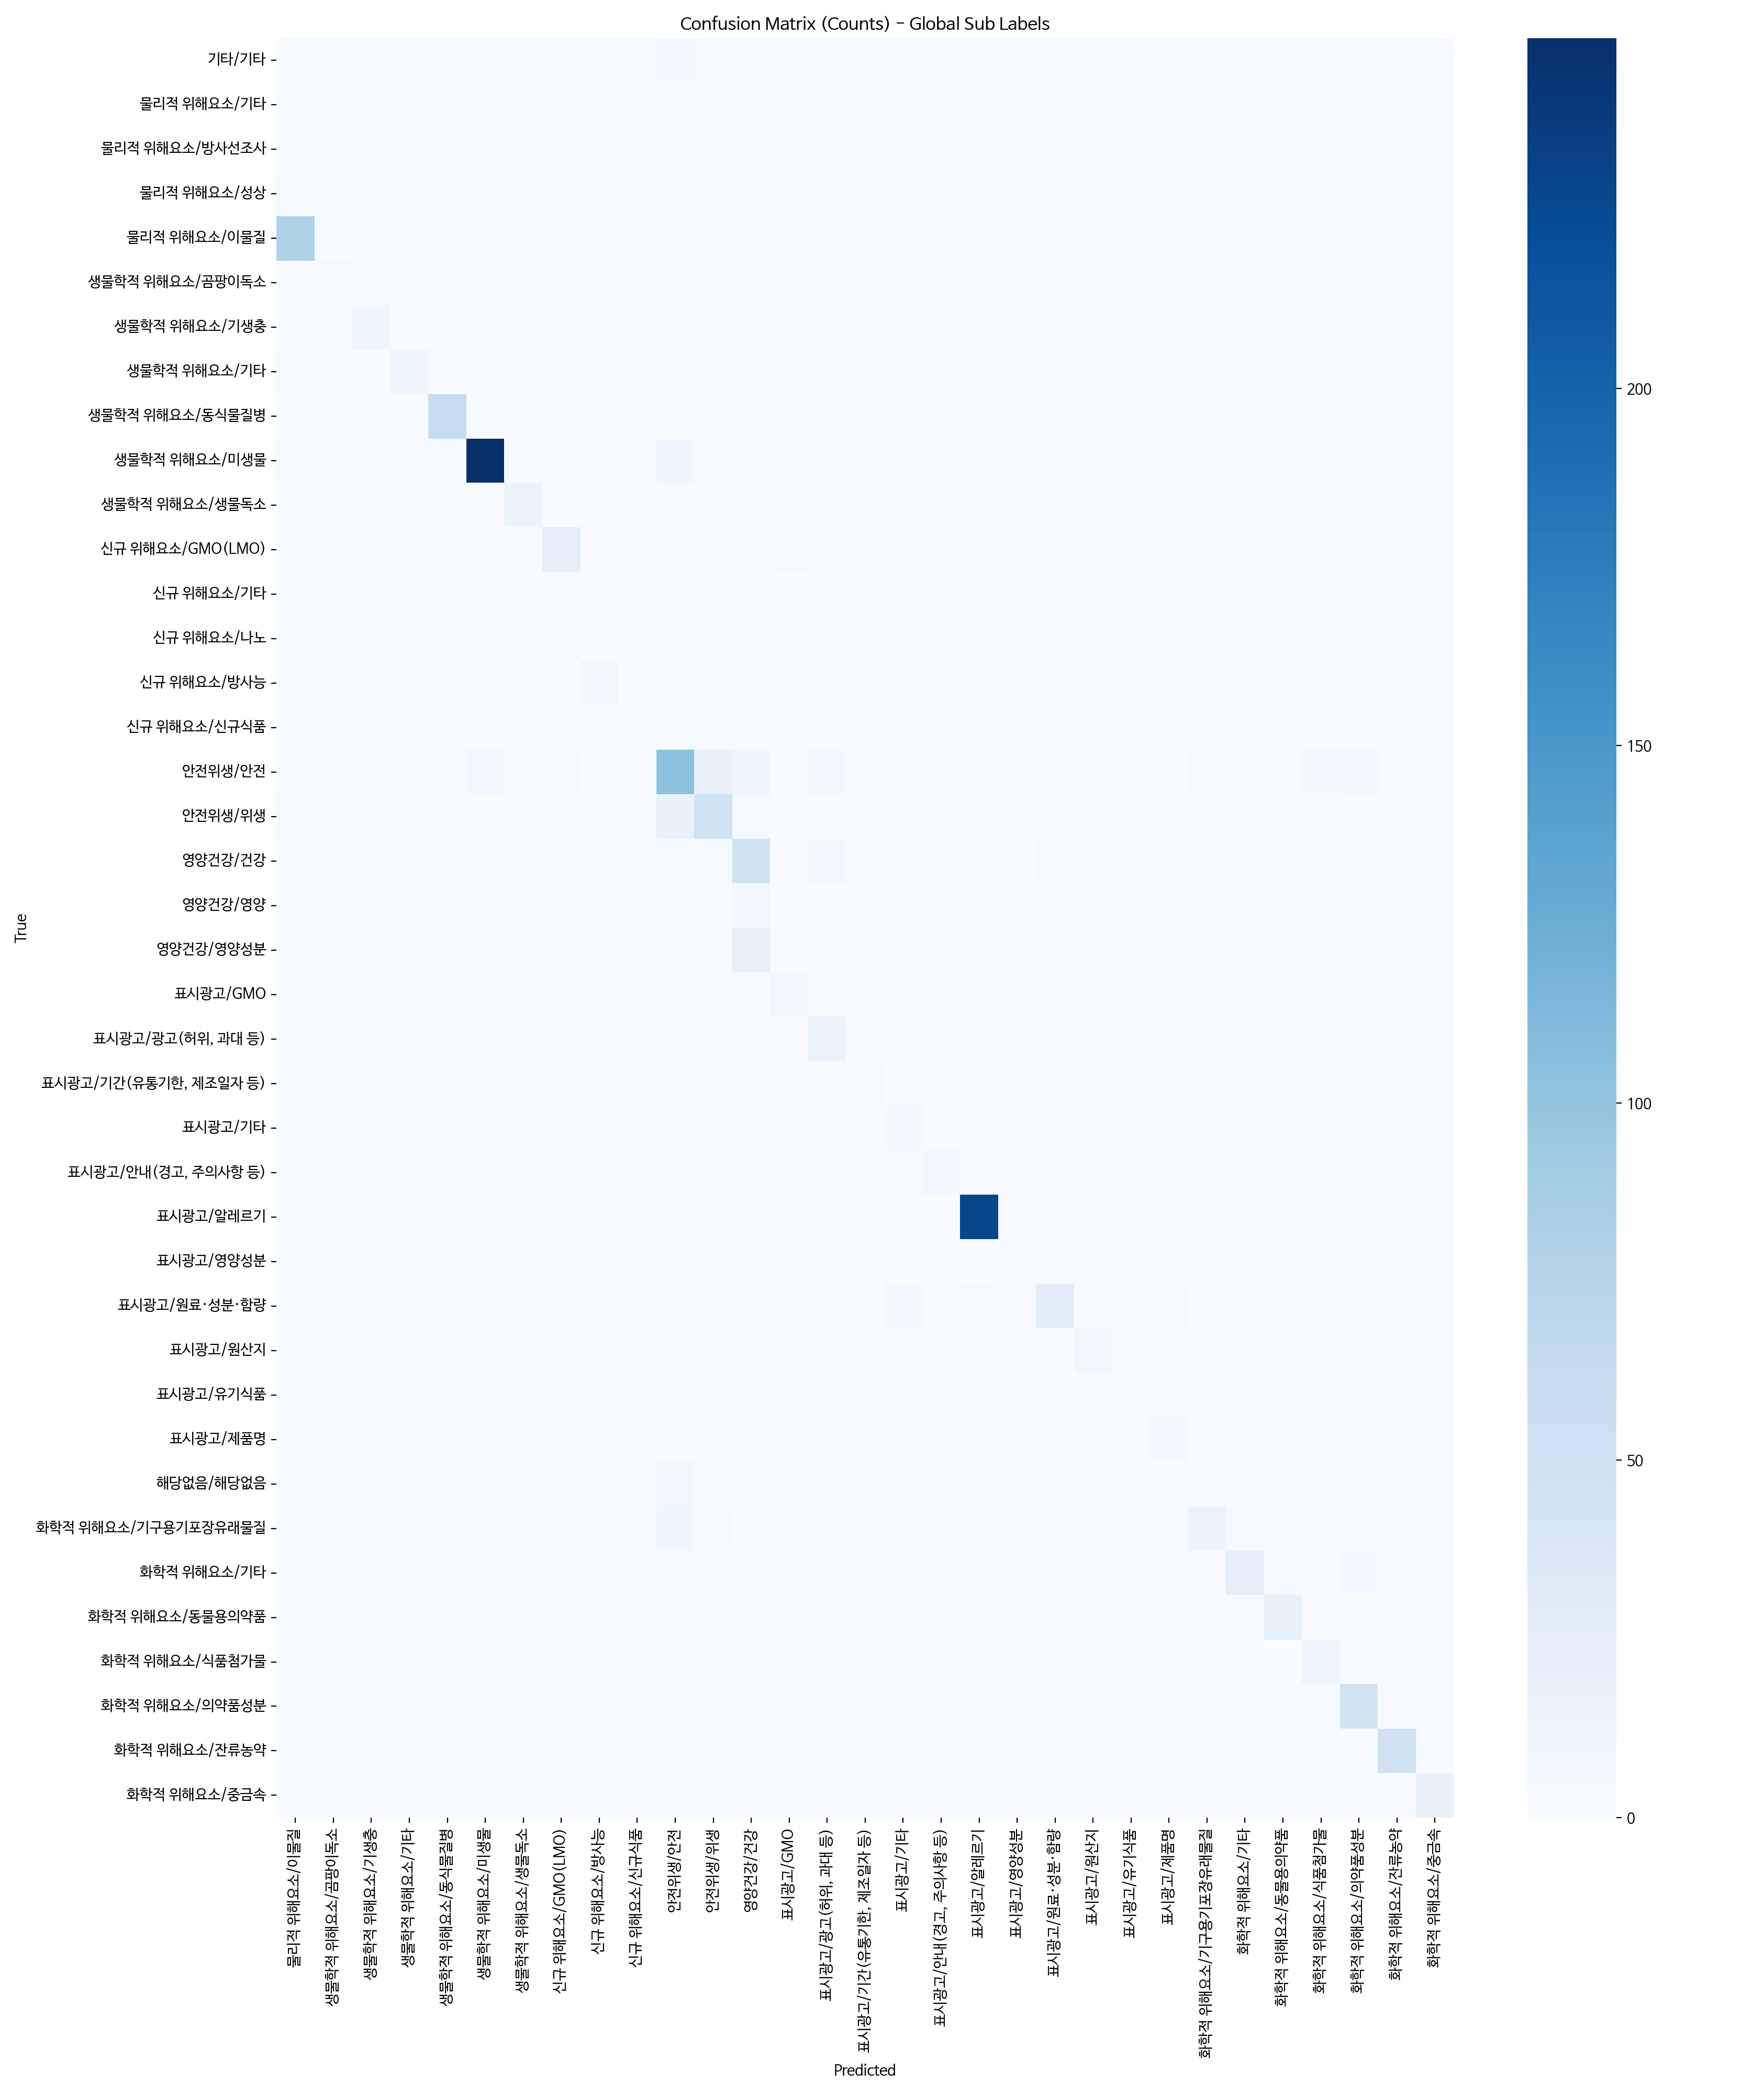

Source data for this figure (header and first rows):
row_0, 물리적 위해요소/이물질, 생물학적 위해요소/곰팡이독소, 생물학적 위해요소/기생충, 생물학적 위해요소/기타, 생물학적 위해요소/동식물질병, 생물학적 위해요소/미생물, 생물학적 위해요소/생물독소, 신규 위해요소/GMO(LMO), 신규 위해요소/방사능, 신규 위해요소/신규식품, 안전위생/안전, 안전위생/위생, 영양건강/건강, 표시광고/GMO, 표시광고/광고(허위, 과대 등), 표시광고/기간(유통기한, 제조일자 등), 표시광고/기타, 표시광고/안내(경고, 주의사항 등), 표시광고/알레르기, 표시광고/영양성분, 표시광고/원료·성분·함량, 표시광고/원산지, 표시광고/유기식품
기타/기타, 0, 0, 0, 0, 1, 0, 0, 0, 0, 0, 6, 1, 0, 0, 0, 0, 1, 0, 0, 0, 2, 0, 0
물리적 위해요소/기타, 0, 0, 0, 0, 0, 0, 0, 0, 0, 0, 1, 0, 0, 0, 0, 0, 0, 0, 0, 0, 0, 0, 0
물리적 위해요소/방사선조사, 0, 0, 0, 0, 0, 0, 0, 0, 0, 0, 0, 0, 0, 0, 0, 1, 0, 0, 0, 0, 0, 0, 0
물리적 위해요소/성상, 2, 0, 0, 0, 0, 0, 0, 0, 0, 0, 2, 0, 0, 0, 0, 0, 0, 0, 0, 0, 0, 0, 0
물리적 위해요소/이물질, 79, 0, 0, 0, 1, 1, 0, 0, 0, 0, 0, 0, 0, 0, 0, 0, 0, 0, 0, 0, 0, 0, 0
생물학적 위해요소/곰팡이독소, 0, 3, 0, 0, 0, 0, 0, 0, 0, 0, 0, 0, 0, 0, 0, 0, 0, 0, 0, 0, 0, 0, 0
생물학적 위해요소/기생충, 0, 0, 9, 0, 0, 0, 0, 0, 0, 0, 0, 0, 0, 0, 0, 0, 0, 0, 0, 0, 0, 0, 0
생물학적 위해요소/기타, 1, 0, 0, 9, 0, 0, 0, 0, 0, 0, 1, 0, 0, 0, 0, 0, 0, 0, 0, 0, 0, 0, 0
생물학적 위해요소/동식물질병, 0, 0, 1, 0, 61, 0, 3, 0, 0, 0, 2, 2, 0, 0, 0, 0, 0, 0, 0, 0, 0, 0, 0
생물학적 위해요소/미생물, 1, 3, 2, 1, 0, 249, 0, 0, 0, 1, 9, 4, 2, 0, 0, 0, 0, 0, 0, 0, 1, 0, 0
생물학적 위해요소/생물독소, 0, 0, 0, 0, 1, 1, 14, 0, 0, 0, 1, 0, 0, 0, 0, 0, 0, 0, 0, 0, 0, 0, 0
신규 위해요소/GMO(LMO), 0, 0, 0, 0, 0, 0, 0, 23, 0, 0, 0, 0, 0, 4, 0, 0, 0, 0, 0, 0, 0, 0, 0
신규 위해요소/기타, 0, 0, 0, 0, 0, 0, 0, 1, 0, 0, 0, 0, 0, 0, 0, 0, 0, 0, 0, 0, 0, 0, 0
신규 위해요소/나노, 0, 0, 0, 0, 0, 0, 0, 1, 0, 0, 0, 0, 0, 0, 0, 0, 0, 0, 0, 0, 0, 0, 0
신규 위해요소/방사능, 0, 0, 0, 0, 0, 0, 0, 0, 7, 0, 0, 0, 0, 0, 0, 0, 0, 0, 0, 0, 0, 0, 0
신규 위해요소/신규식품, 0, 0, 0, 0, 0, 0, 0, 1, 0, 3, 2, 1, 1, 0, 0, 0, 0, 0, 1, 0, 0, 0, 0
안전위생/안전, 0, 0, 0, 1, 2, 8, 1, 4, 0, 1, 104, 18, 9, 0, 5, 0, 0, 0, 0, 0, 2, 1, 0
안전위생/위생, 4, 0, 0, 0, 0, 1, 0, 0, 0, 0, 18, 48, 3, 0, 0, 0, 0, 1, 2, 0, 0, 0, 0
영양건강/건강, 0, 0, 0, 0, 0, 3, 0, 0, 0, 0, 4, 2, 48, 0, 6, 0, 0, 0, 1, 0, 4, 0, 0
영양건강/영양, 0, 0, 0, 0, 0, 0, 0, 0, 0, 0, 0, 0, 7, 0, 0, 0, 0, 0, 1, 0, 0, 0, 0
영양건강/영양성분, 0, 0, 0, 0, 0, 0, 0, 1, 0, 0, 0, 0, 20, 0, 0, 0, 0, 0, 1, 0, 2, 0, 1
표시광고/GMO, 0, 0, 0, 0, 0, 0, 0, 1, 0, 0, 0, 0, 0, 7, 0, 0, 0, 0, 0, 0, 0, 0, 0
표시광고/광고(허위, 과대 등), 0, 0, 0, 0, 0, 0, 0, 0, 0, 0, 1, 0, 0, 0, 14, 0, 1, 0, 2, 0, 2, 0, 0
표시광고/기간(유통기한, 제조일자 등), 0, 0, 0, 0, 0, 0, 0, 0, 0, 0, 0, 2, 0, 0, 0, 3, 0, 0, 0, 0, 0, 0, 0
표시광고/기타, 0, 0, 0, 0, 0, 0, 0, 0, 0, 0, 1, 1, 0, 0, 3, 1, 6, 0, 1, 0, 1, 3, 0
표시광고/안내(경고, 주의사항 등), 0, 0, 0, 0, 0, 0, 0, 0, 0, 0, 0, 0, 0, 0, 0, 0, 1, 8, 0, 0, 0, 0, 0
표시광고/알레르기, 0, 0, 0, 0, 0, 0, 0, 0, 0, 0, 0, 0, 0, 0, 0, 0, 0, 0, 228, 0, 0, 0, 0
표시광고/영양성분, 0, 0, 0, 0, 0, 0, 0, 0, 0, 0, 0, 0, 1, 0, 0, 0, 1, 0, 0, 1, 2, 1, 0
표시광고/원료·성분·함량, 0, 0, 0, 0, 0, 0, 0, 0, 0, 0, 2, 1, 1, 0, 2, 0, 6, 0, 4, 0, 28, 0, 0
표시광고/원산지, 0, 0, 0, 0, 0, 0, 0, 0, 0, 0, 0, 0, 0, 0, 0, 0, 0, 0, 0, 0, 0, 7, 0
표시광고/유기식품, 0, 0, 0, 0, 0, 0, 0, 0, 0, 0, 0, 0, 0, 0, 0, 0, 0, 0, 0, 0, 0, 0, 1
표시광고/제품명, 0, 0, 0, 0, 0, 0, 0, 0, 0, 0, 0, 2, 0, 0, 0, 0, 0, 0, 0, 0, 2, 1, 0
해당없음/해당없음, 0, 0, 0, 0, 0, 0, 0, 0, 0, 0, 8, 2, 2, 0, 1, 0, 0, 0, 0, 0, 0, 0, 0
화학적 위해요소/기구용기포장유래물질, 0, 0, 0, 0, 0, 0, 0, 0, 0, 0, 9, 4, 0, 0, 0, 0, 0, 0, 0, 0, 0, 0, 0
화학적 위해요소/기타, 0, 0, 0, 0, 0, 0, 1, 0, 0, 0, 1, 0, 0, 0, 0, 0, 0, 0, 0, 0, 0, 0, 0
화학적 위해요소/동물용의약품, 0, 0, 0, 0, 0, 0, 0, 0, 0, 0, 1, 0, 0, 0, 0, 0, 0, 0, 0, 0, 0, 0, 0
화학적 위해요소/식품첨가물, 0, 0, 0, 0, 0, 0, 0, 0, 0, 0, 2, 0, 2, 0, 0, 0, 0, 0, 0, 0, 0, 0, 0
화학적 위해요소/의약품성분, 0, 0, 0, 0, 0, 0, 0, 0, 0, 0, 1, 0, 0, 0, 0, 0, 0, 0, 0, 0, 1, 0, 0
화학적 위해요소/잔류농약, 0, 0, 0, 0, 0, 0, 0, 1, 0, 0, 1, 0, 0, 0, 0, 0, 1, 0, 0, 0, 0, 0, 0
화학적 위해요소/중금속, 0, 0, 0, 0, 0, 0, 0, 0, 0, 0, 0, 0, 0, 0, 0, 0, 0, 0, 0, 0, 0, 0, 0
